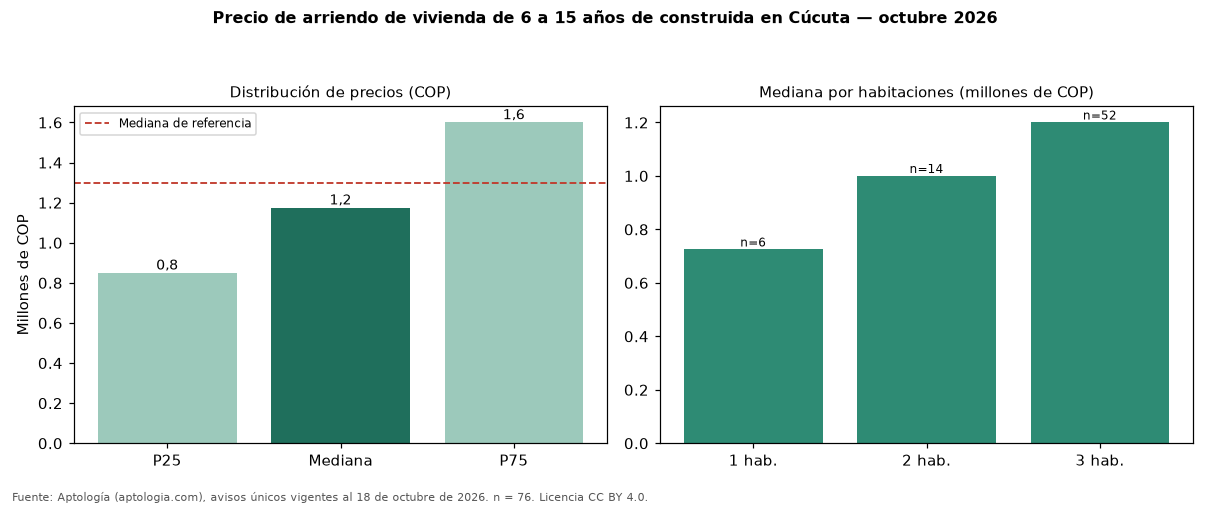

The data file committed next to this chart (first rows):
seccion, metrica, valor_cop, n
precio, p25, 850000, 76
precio, mediana, 1175000, 76
precio, p75, 1600000, 76
cop_por_m2, p25, 14191, 76
cop_por_m2, mediana, 17829, 76
cop_por_m2, p75, 23572, 76
area, area_mediana_m2, 55.1, 76
habitaciones, 1, 725000, 6
habitaciones, 2, 1000000, 14
habitaciones, 3, 1200000, 52
habitaciones, 4+, 2350000, 4
administracion, mediana, 230000, 1
estrato, moda, 3, 
parqueadero, porcentaje_con_parqueadero, 44.7, 76
referencia, mediana_referencia, 1300000, 213
referencia, mediana_cop_por_m2_referencia, 16991, 213
